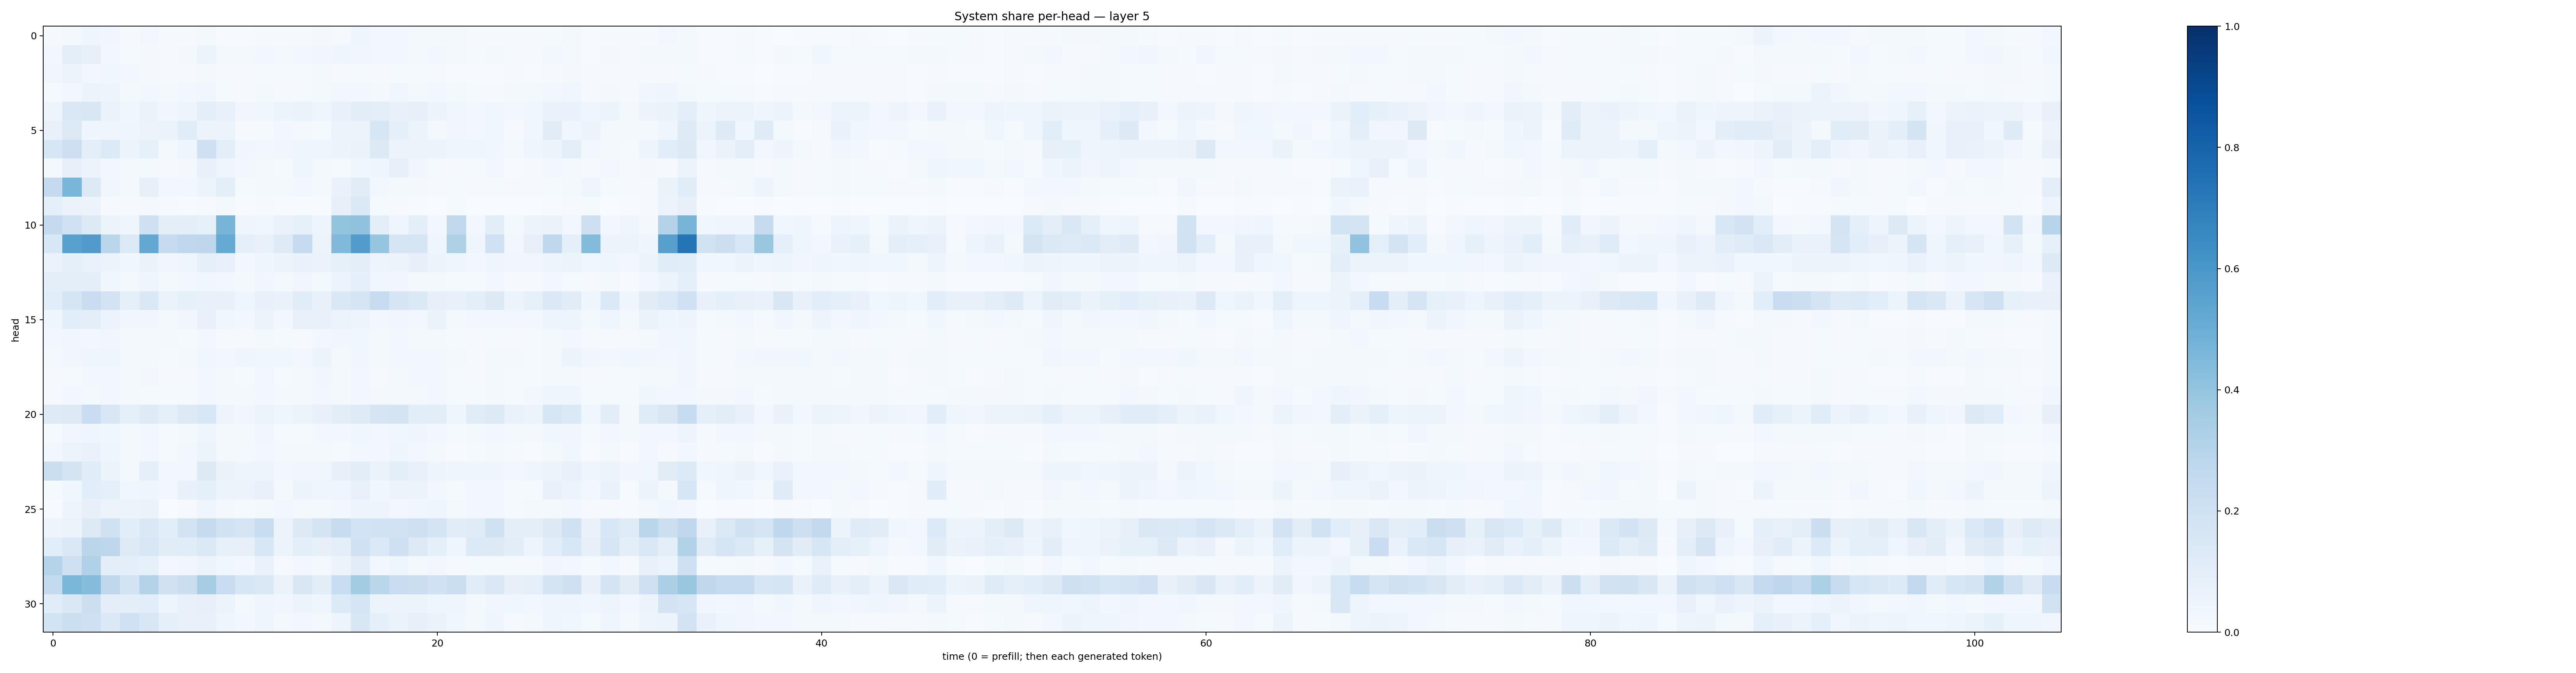

Data behind this chart, as committed beside it:
0.008036702, 0.017854536, 0.042805593, 0.032989807, 0.011433289, 0.024035607, 0.0079803355, 0.009938997, 0.020010322, 0.0075597996, 0.006763893, 0.0088927755, 0.010288389, 0.009559191, 0.018358335, 0.010493309, 0.04575967, 0.028086437, 0.027204787, 0.023325872, 0.018400121, 0.018994864, 0.009901866, 0.014763792
0.02832, 0.09379, 0.08028, 0.02957, 0.01536, 0.02004, 0.01161, 0.02169, 0.05366, 0.02333, 0.01677, 0.02577, 0.01715, 0.02614, 0.03461, 0.04193, 0.03307, 0.02647, 0.02563, 0.01911, 0.02945, 0.01596, 0.01218, 0.01723
0.03256, 0.05772, 0.02828, 0.03526, 0.02345, 0.02065, 0.009239, 0.01153, 0.01805, 0.01134, 0.008838, 0.01453, 0.01531, 0.01448, 0.0184, 0.009352, 0.01278, 0.009269, 0.01244, 0.01283, 0.01327, 0.005413, 0.006329, 0.007573
0.01542, 0.02806, 0.06246, 0.04909, 0.02266, 0.02585, 0.01799, 0.02804, 0.03416, 0.01234, 0.01037, 0.01875, 0.0109, 0.01347, 0.01838, 0.0284, 0.02479, 0.02249, 0.03781, 0.0173, 0.02506, 0.01619, 0.01293, 0.01124
0.04984, 0.1474, 0.1486, 0.06541, 0.03899, 0.06271, 0.03375, 0.04909, 0.09825, 0.07264, 0.03419, 0.03688, 0.05135, 0.06563, 0.04594, 0.07745, 0.1026, 0.09965, 0.07482, 0.08193, 0.05527, 0.03518, 0.02794, 0.03535
0.07304, 0.131, 0.03965, 0.0406, 0.04146, 0.05098, 0.06471, 0.1171, 0.0582, 0.06033, 0.01149, 0.0127, 0.028, 0.01884, 0.01271, 0.05392, 0.06082, 0.1622, 0.09173, 0.06037, 0.01718, 0.03403, 0.02685, 0.03821
0.1621, 0.2112, 0.09474, 0.1361, 0.05944, 0.08549, 0.01568, 0.04549, 0.2095, 0.09855, 0.0351, 0.03029, 0.03399, 0.04435, 0.04027, 0.06023, 0.06498, 0.1255, 0.05538, 0.0597, 0.05115, 0.04599, 0.04343, 0.0381
0.02057, 0.07838, 0.05744, 0.0284, 0.02126, 0.01885, 0.008412, 0.02123, 0.07039, 0.04342, 0.02447, 0.01788, 0.01535, 0.045, 0.02183, 0.01471, 0.03627, 0.04146, 0.0814, 0.03457, 0.01491, 0.00827, 0.01184, 0.0248
0.2515, 0.4625, 0.1279, 0.03403, 0.0217, 0.07838, 0.02361, 0.02558, 0.06127, 0.0999, 0.01266, 0.02068, 0.02238, 0.02673, 0.02028, 0.06988, 0.1103, 0.02605, 0.02275, 0.01605, 0.009272, 0.01426, 0.00864, 0.01523
0.09143, 0.06288, 0.05513, 0.0117, 0.009916, 0.01836, 0.01056, 0.00453, 0.009964, 0.02327, 0.004461, 0.007878, 0.007105, 0.005231, 0.006291, 0.0789, 0.1375, 0.01254, 0.007954, 0.005855, 0.002988, 0.01423, 0.00195, 0.003163
0.2506, 0.2003, 0.1302, 0.05454, 0.04169, 0.2053, 0.09696, 0.09494, 0.08232, 0.4717, 0.04026, 0.03715, 0.06995, 0.08483, 0.05047, 0.4007, 0.4078, 0.1006, 0.03988, 0.09621, 0.0271, 0.2655, 0.02944, 0.1022
0.1528, 0.5584, 0.5797, 0.2872, 0.1347, 0.5248, 0.2478, 0.2693, 0.2762, 0.5158, 0.08692, 0.07102, 0.1222, 0.2497, 0.06179, 0.4488, 0.5776, 0.3952, 0.1705, 0.1672, 0.03918, 0.3216, 0.04625, 0.2004
0.06386, 0.08599, 0.06955, 0.0624, 0.03789, 0.0644, 0.03429, 0.04406, 0.09319, 0.07134, 0.0285, 0.04146, 0.05889, 0.06659, 0.06598, 0.08496, 0.1006, 0.05005, 0.05678, 0.08054, 0.05423, 0.04674, 0.02353, 0.04365
0.09752, 0.09387, 0.1002, 0.03604, 0.02227, 0.04247, 0.01914, 0.02924, 0.03771, 0.02806, 0.01578, 0.03127, 0.01952, 0.03177, 0.02254, 0.06208, 0.09345, 0.037, 0.03511, 0.0216, 0.01747, 0.01288, 0.01398, 0.02876
0.1058, 0.1652, 0.2272, 0.1829, 0.08992, 0.141, 0.06392, 0.08297, 0.07197, 0.07432, 0.04618, 0.07067, 0.06734, 0.1165, 0.07412, 0.148, 0.169, 0.2353, 0.1716, 0.1374, 0.0815, 0.07133, 0.09984, 0.1292
0.03952, 0.1063, 0.09587, 0.06132, 0.03139, 0.03419, 0.01877, 0.03242, 0.07744, 0.03565, 0.0273, 0.05674, 0.03012, 0.07332, 0.07319, 0.05828, 0.04738, 0.02659, 0.03466, 0.02556, 0.06585, 0.01694, 0.02511, 0.02692
0.02432, 0.03408, 0.02937, 0.03295, 0.01649, 0.02236, 0.01695, 0.01216, 0.02424, 0.01054, 0.008353, 0.01736, 0.01511, 0.01153, 0.02604, 0.03399, 0.03656, 0.01797, 0.03059, 0.02014, 0.01667, 0.01382, 0.008639, 0.0141
0.01941, 0.03385, 0.04135, 0.04421, 0.01626, 0.01831, 0.01355, 0.01802, 0.03775, 0.03111, 0.04151, 0.03885, 0.03621, 0.02502, 0.05178, 0.02223, 0.0316, 0.0198, 0.0272, 0.03002, 0.02889, 0.01599, 0.01167, 0.01911
0.01074, 0.01465, 0.02665, 0.02859, 0.0167, 0.02437, 0.007874, 0.009043, 0.02856, 0.02102, 0.01418, 0.02747, 0.01384, 0.01769, 0.03279, 0.021, 0.03098, 0.01051, 0.01819, 0.0253, 0.02762, 0.01397, 0.008217, 0.01763
0.0116, 0.02796, 0.01989, 0.02491, 0.02006, 0.01552, 0.01183, 0.01512, 0.03023, 0.01643, 0.0182, 0.02458, 0.01901, 0.0168, 0.02431, 0.02112, 0.02424, 0.0186, 0.02167, 0.01894, 0.0246, 0.01199, 0.0123, 0.01968
0.1237, 0.1328, 0.2285, 0.1491, 0.09157, 0.1215, 0.08803, 0.1277, 0.1558, 0.04759, 0.03234, 0.05728, 0.04299, 0.06024, 0.07736, 0.104, 0.1213, 0.1659, 0.1782, 0.1075, 0.1028, 0.04681, 0.114, 0.1274
0.01508, 0.03142, 0.0432, 0.03725, 0.02161, 0.0266, 0.01495, 0.02253, 0.0445, 0.02168, 0.01685, 0.03363, 0.01452, 0.01327, 0.02393, 0.02395, 0.03792, 0.02615, 0.03901, 0.0416, 0.0281, 0.01259, 0.01595, 0.02931
0.02735, 0.05346, 0.06824, 0.04319, 0.02231, 0.02733, 0.01455, 0.02765, 0.05413, 0.01849, 0.01711, 0.02871, 0.01746, 0.01597, 0.02103, 0.01427, 0.02985, 0.02639, 0.03973, 0.02989, 0.01835, 0.005341, 0.01533, 0.02195
0.2257, 0.1749, 0.1153, 0.06144, 0.02269, 0.08918, 0.02392, 0.02533, 0.1294, 0.06581, 0.04824, 0.04871, 0.02751, 0.03247, 0.03516, 0.08064, 0.1048, 0.06569, 0.1011, 0.07034, 0.04709, 0.04212, 0.04663, 0.04221
0.01556, 0.03631, 0.106, 0.09165, 0.03778, 0.04565, 0.0306, 0.07293, 0.08745, 0.05705, 0.05195, 0.07121, 0.01751, 0.0575, 0.04682, 0.04444, 0.07228, 0.03873, 0.06041, 0.05613, 0.02748, 0.01268, 0.02368, 0.02792
0.006571, 0.04959, 0.07915, 0.0587, 0.0537, 0.06607, 0.003187, 0.01062, 0.03956, 0.02067, 0.01496, 0.02065, 0.02513, 0.02186, 0.01763, 0.0305, 0.04812, 0.0503, 0.03086, 0.03625, 0.0395, 0.02016, 0.02874, 0.02363
0.04788, 0.05127, 0.1254, 0.1983, 0.1056, 0.1456, 0.107, 0.1824, 0.2446, 0.1933, 0.1709, 0.2318, 0.05341, 0.1313, 0.1737, 0.2395, 0.1855, 0.1877, 0.1942, 0.2043, 0.1794, 0.1164, 0.1181, 0.199
0.1067, 0.1408, 0.2866, 0.2743, 0.1226, 0.153, 0.1114, 0.1146, 0.1398, 0.08453, 0.08172, 0.1534, 0.05342, 0.0971, 0.08151, 0.09462, 0.2018, 0.1378, 0.2094, 0.1296, 0.09263, 0.04646, 0.1342, 0.1251
0.3016, 0.2036, 0.3179, 0.09726, 0.09573, 0.08376, 0.02489, 0.03478, 0.0572, 0.03737, 0.02797, 0.0666, 0.009152, 0.02929, 0.02068, 0.05741, 0.1103, 0.02658, 0.04325, 0.02085, 0.03086, 0.009222, 0.01522, 0.01542
0.2563, 0.4577, 0.435, 0.2731, 0.1867, 0.3069, 0.1962, 0.2225, 0.3487, 0.2302, 0.1612, 0.1467, 0.06491, 0.15, 0.1036, 0.2343, 0.3582, 0.2861, 0.2294, 0.2191, 0.2023, 0.225, 0.1145, 0.1432
0.1164, 0.1407, 0.2151, 0.0973, 0.09884, 0.1071, 0.04745, 0.072, 0.07871, 0.05342, 0.02304, 0.04579, 0.03274, 0.05444, 0.04531, 0.1338, 0.1663, 0.05255, 0.05848, 0.0581, 0.04351, 0.04247, 0.01568, 0.03133
0.1855, 0.2171, 0.2079, 0.1368, 0.2006, 0.1501, 0.08812, 0.07339, 0.07094, 0.04126, 0.03021, 0.0396, 0.0166, 0.0273, 0.02187, 0.04701, 0.1491, 0.09057, 0.0653, 0.08182, 0.06427, 0.03683, 0.02172, 0.04158
